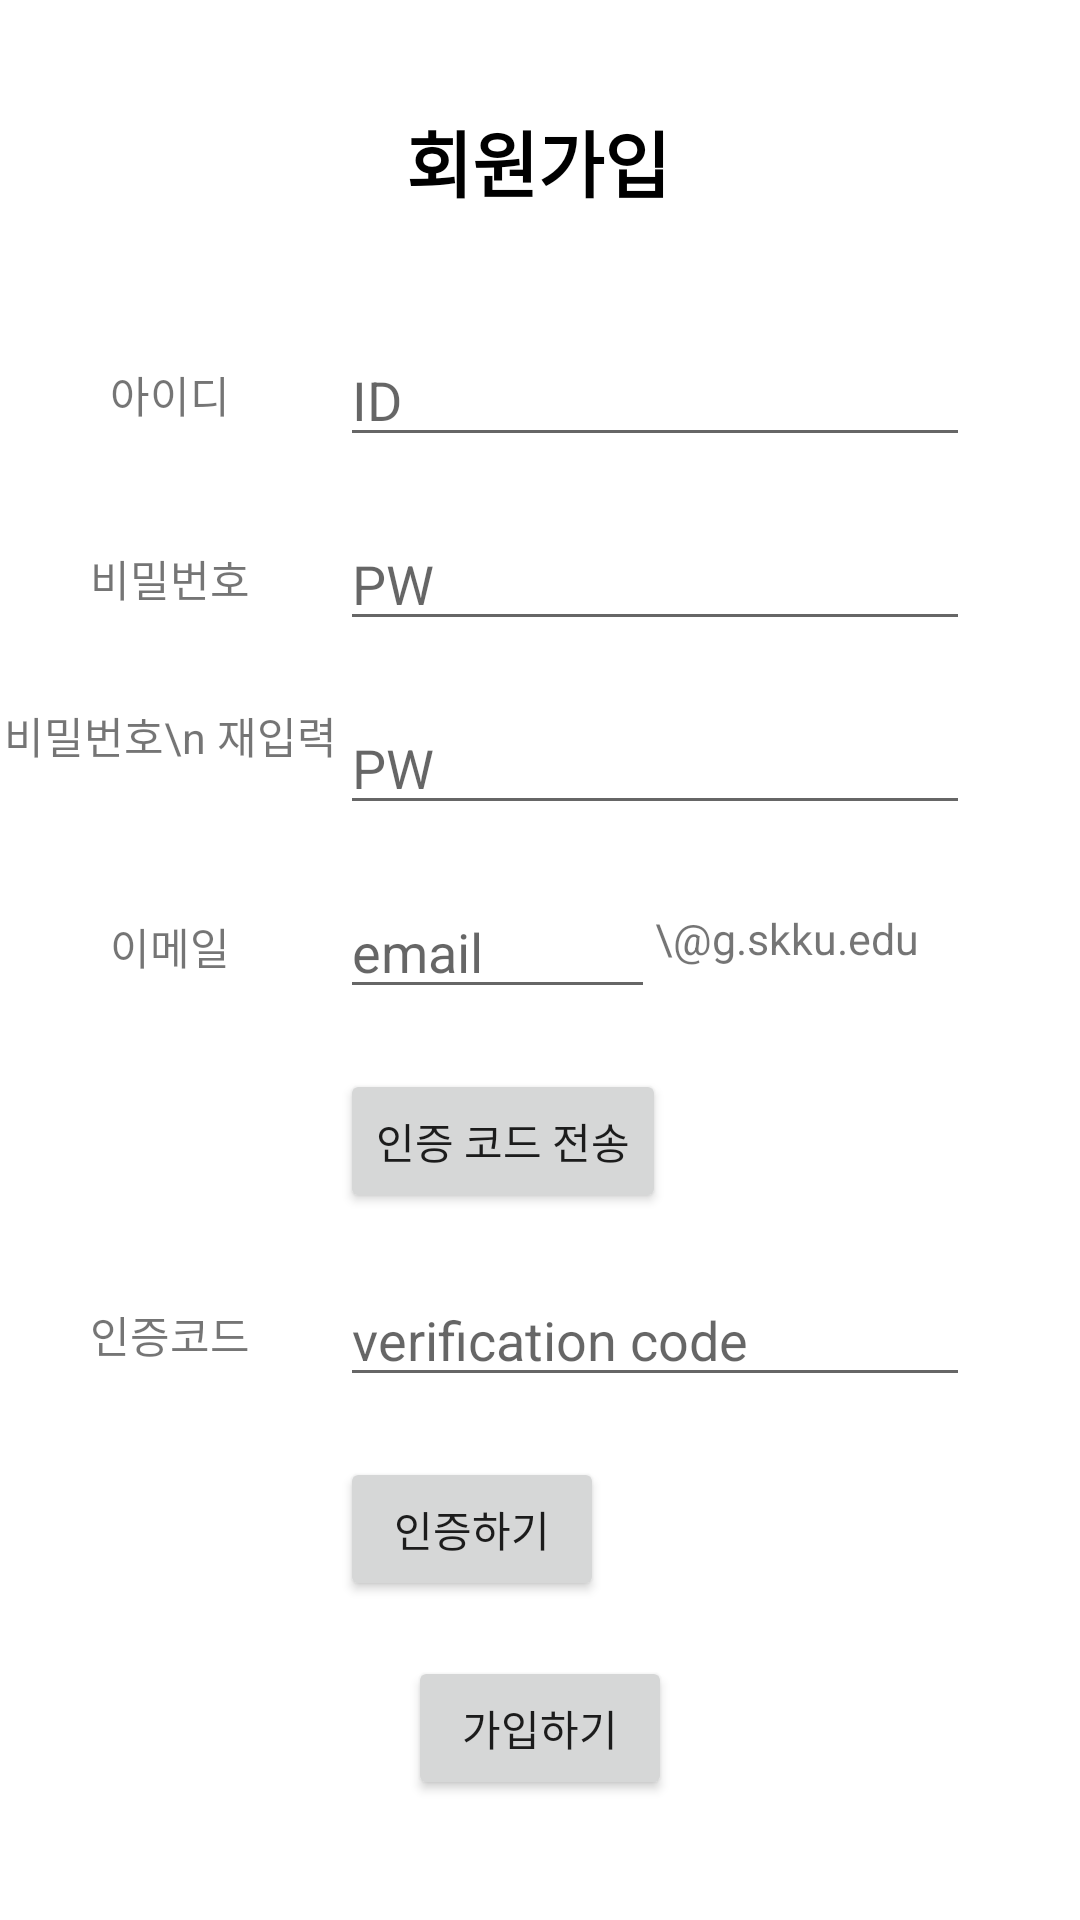

This screen was rendered from an Android layout file. Write that file and the resources it references.
<!-- AndroidManifest.xml: application theme Theme.Skkueats -->
<!-- res/layout/activity_register.xml -->
<?xml version="1.0" encoding="utf-8"?>
<androidx.constraintlayout.widget.ConstraintLayout xmlns:android="http://schemas.android.com/apk/res/android"
    xmlns:app="http://schemas.android.com/apk/res-auto"
    xmlns:tools="http://schemas.android.com/tools"
    android:layout_width="match_parent"
    android:layout_height="match_parent"
    tools:context=".MainActivity">

    <TextView
        android:id="@+id/textViewHeadLine"
        android:layout_width="wrap_content"
        android:layout_height="wrap_content"
        android:layout_marginTop="36dp"
        android:text="회원가입"
        android:textColor="@color/black"
        android:textSize="24sp"
        android:textStyle="bold"
        app:layout_constraintEnd_toEndOf="parent"
        app:layout_constraintHorizontal_bias="0.498"
        app:layout_constraintStart_toStartOf="parent"
        app:layout_constraintTop_toTopOf="parent" />

    <TextView
        android:id="@+id/textViewid"
        android:layout_width="wrap_content"
        android:layout_height="wrap_content"
        android:layout_marginTop="10dp"
        android:text="아이디"
        android:textSize="7pt"
        app:layout_constraintEnd_toStartOf="@+id/editregisterid"
        app:layout_constraintStart_toStartOf="parent"
        app:layout_constraintTop_toTopOf="@id/editregisterid" />

    <EditText
        android:id="@+id/editregisterid"
        android:layout_width="wrap_content"
        android:layout_height="wrap_content"
        android:layout_marginTop="40dp"
        android:ems="10"
        android:hint="ID"
        android:inputType="textPersonName"
        app:layout_constraintEnd_toEndOf="parent"
        app:layout_constraintStart_toEndOf="@id/textViewid"
        app:layout_constraintTop_toBottomOf="@id/textViewHeadLine" />

    <TextView
        android:id="@+id/textViewpw"
        android:layout_width="wrap_content"
        android:layout_height="wrap_content"
        android:layout_marginTop="10dp"
        android:text="비밀번호"
        android:textSize="7pt"
        app:layout_constraintEnd_toStartOf="@+id/editregisterpw"
        app:layout_constraintStart_toStartOf="parent"
        app:layout_constraintTop_toTopOf="@id/editregisterpw" />

    <EditText
        android:id="@+id/editregisterpw"
        android:layout_width="wrap_content"
        android:layout_height="wrap_content"
        android:layout_marginTop="20dp"
        android:ems="10"
        android:hint="PW"
        android:inputType="textPassword"
        app:layout_constraintStart_toStartOf="@+id/editregisterid"
        app:layout_constraintTop_toBottomOf="@id/editregisterid" />

    <TextView
        android:id="@+id/textViewpw2"
        android:layout_width="wrap_content"
        android:layout_height="wrap_content"
        android:layout_marginTop="1dp"
        android:text="비밀번호\n 재입력"
        android:textSize="7pt"
        app:layout_constraintEnd_toStartOf="@+id/editregisterpw2"
        app:layout_constraintStart_toStartOf="parent"
        app:layout_constraintTop_toTopOf="@id/editregisterpw2" />

    <EditText
        android:id="@+id/editregisterpw2"
        android:layout_width="wrap_content"
        android:layout_height="wrap_content"
        android:layout_marginTop="20dp"
        android:ems="10"
        android:hint="PW"
        android:inputType="textPassword"
        app:layout_constraintStart_toStartOf="@+id/editregisterid"
        app:layout_constraintTop_toBottomOf="@id/editregisterpw" />


    <TextView
        android:id="@+id/textViewemail"
        android:layout_width="wrap_content"
        android:layout_height="wrap_content"
        android:layout_marginTop="10dp"
        android:text="이메일"
        android:textSize="7pt"
        app:layout_constraintEnd_toStartOf="@+id/editregisteremail"
        app:layout_constraintStart_toStartOf="parent"
        app:layout_constraintTop_toTopOf="@id/editregisteremail" />

    <EditText
        android:id="@+id/editregisteremail"
        android:layout_width="wrap_content"
        android:layout_height="wrap_content"
        android:layout_marginTop="20dp"
        android:ems="5"
        android:hint="email"
        android:inputType="textPersonName"
        app:layout_constraintStart_toStartOf="@+id/editregisterid"
        app:layout_constraintTop_toBottomOf="@id/editregisterpw2" />

    <Button
        android:id="@+id/buttonsend"
        android:layout_width="wrap_content"
        android:layout_height="wrap_content"
        android:layout_marginTop="20dp"
        android:text="인증 코드 전송"
        app:layout_constraintStart_toStartOf="@id/editregisteremail"
        app:layout_constraintTop_toBottomOf="@id/editregisteremail" />

    <TextView
        android:id="@+id/textViewcode"
        android:layout_width="wrap_content"
        android:layout_height="wrap_content"
        android:layout_marginTop="10dp"
        android:text="인증코드"
        android:textSize="7pt"
        app:layout_constraintEnd_toStartOf="@+id/editregistercode"
        app:layout_constraintStart_toStartOf="parent"
        app:layout_constraintTop_toTopOf="@id/editregistercode" />

    <EditText
        android:id="@+id/editregistercode"
        android:layout_width="wrap_content"
        android:layout_height="wrap_content"
        android:layout_marginTop="20dp"
        android:ems="10"
        android:hint="verification code"
        android:inputType="textPersonName"
        app:layout_constraintStart_toStartOf="@+id/editregisterid"
        app:layout_constraintTop_toBottomOf="@id/buttonsend" />

    <Button
        android:id="@+id/buttonverify"
        android:layout_width="wrap_content"
        android:layout_height="wrap_content"
        android:layout_marginTop="20dp"
        android:text="인증하기"
        app:layout_constraintStart_toStartOf="@+id/editregistercode"
        app:layout_constraintTop_toBottomOf="@id/editregistercode" />

    <Button
        android:id="@+id/buttonsignupresult"
        android:layout_width="wrap_content"
        android:layout_height="wrap_content"
        android:layout_marginBottom="40dp"
        android:text="가입하기"
        app:layout_constraintBottom_toBottomOf="parent"
        app:layout_constraintEnd_toEndOf="parent"
        app:layout_constraintStart_toStartOf="parent" />

    <TextView
        android:id="@+id/textskkkemail"
        android:layout_width="wrap_content"
        android:layout_height="wrap_content"
        android:layout_marginTop="8dp"
        android:text="\@g.skku.edu"
        android:textSize="7pt"
        app:layout_constraintStart_toEndOf="@id/editregisteremail"
        app:layout_constraintTop_toTopOf="@id/editregisteremail" />


</androidx.constraintlayout.widget.ConstraintLayout>
<!-- resources referenced by this layout -->
<resources>
  <color name="black">#FF000000</color>
  <style name="Theme.Skkueats" parent="Theme.MaterialComponents.DayNight.DarkActionBar">
          <item name="windowNoTitle">true</item>
          
          <item name="colorPrimary">@color/purple_500</item>
          <item name="colorPrimaryVariant">@color/purple_700</item>
          <item name="colorOnPrimary">@color/white</item>
          
          <item name="colorSecondary">@color/teal_200</item>
          <item name="colorSecondaryVariant">@color/teal_700</item>
          <item name="colorOnSecondary">@color/black</item>
          
          <item name="android:statusBarColor" tools:targetApi="l">?attr/colorPrimaryVariant</item>
          
      </style>
  <color name="purple_500">#FF6200EE</color>
  <color name="purple_700">#FF3700B3</color>
  <color name="white">#FFFFFFFF</color>
  <color name="teal_200">#FF03DAC5</color>
  <color name="teal_700">#FF018786</color>
</resources>
